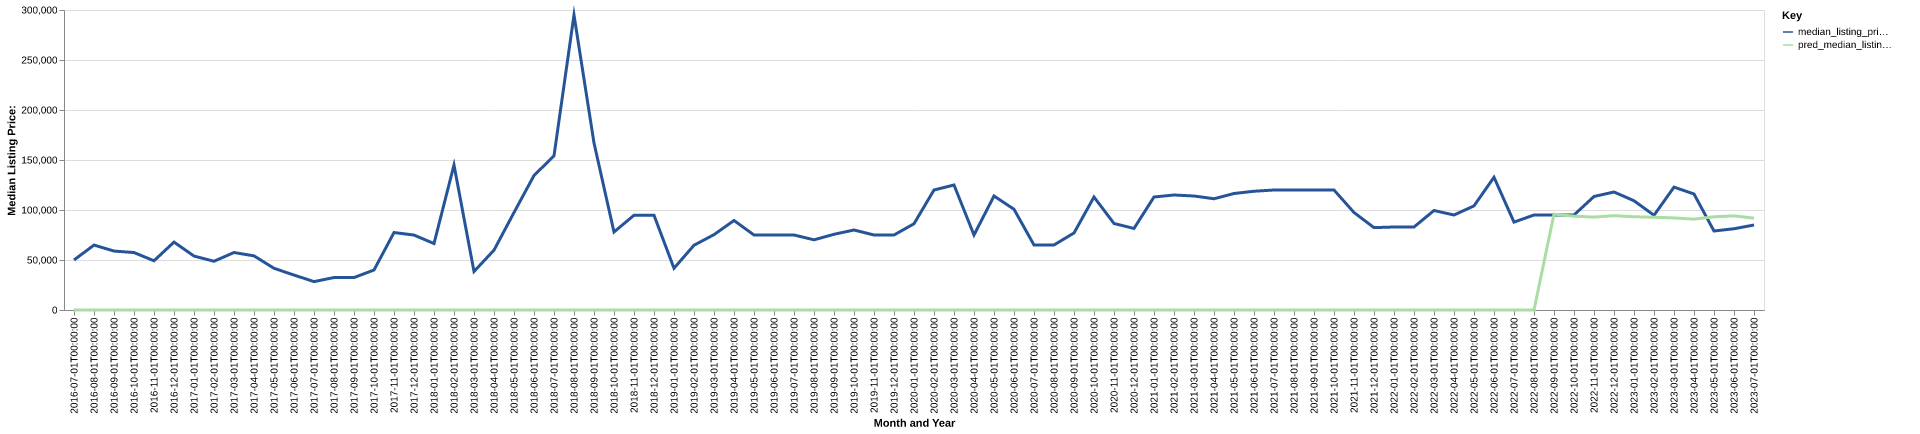

Values plotted in this chart, from the file beside it:
date, time_idx, median_listing_price, thirty_year_interest_rate_five, month, county_name, active_listing_count, median_days_on_market, pred_median_listing_price, month_year
2016-07-01, 0, 50000, 3.72, 7, humphreys, ms, 5.0, 26.0, 0, Jul-2016
2016-08-01, 1, 64925, 3.73, 8, humphreys, ms, 7.0, 56.0, 0, Aug-2016
2016-09-01, 2, 58950, 3.66, 9, humphreys, ms, 7.0, 76.0, 0, Sep-2016
2016-10-01, 3, 57450, 3.64, 10, humphreys, ms, 6.0, 102.0, 0, Oct-2016
2016-11-01, 4, 49225, 3.66, 11, humphreys, ms, 6.0, 97.0, 0, Nov-2016
2016-12-01, 5, 67900, 3.48, 12, humphreys, ms, 5.0, 47.0, 0, Dec-2016
2017-01-01, 6, 53950, 3.45, 1, humphreys, ms, 6.0, 79.0, 0, Jan-2017
2017-02-01, 7, 48750, 3.5, 2, humphreys, ms, 6.0, 98.0, 0, Feb-2017
2017-03-01, 8, 57500, 3.52, 3, humphreys, ms, 4.0, 83.0, 0, Mar-2017
2017-04-01, 9, 54150, 4.03, 4, humphreys, ms, 4.0, 90.0, 0, Apr-2017
2017-05-01, 10, 41700, 4.32, 5, humphreys, ms, 4.0, 97.0, 0, May-2017
2017-06-01, 11, 34950, 4.2, 6, humphreys, ms, 2.0, 125.0, 0, Jun-2017
2017-07-01, 12, 28400, 4.19, 7, humphreys, ms, 3.0, 174.0, 0, Jul-2017
2017-08-01, 13, 32450, 4.3, 8, humphreys, ms, 2.0, 188.0, 0, Aug-2017
2017-09-01, 14, 32450, 4.1, 9, humphreys, ms, 0.0, 49.0, 0, Sep-2017
2017-10-01, 15, 40000, 4.05, 10, humphreys, ms, 1.0, 14.0, 0, Oct-2017
2017-11-01, 16, 77450, 3.94, 11, humphreys, ms, 2.0, 25.0, 0, Nov-2017
2017-12-01, 17, 74950, 4.03, 12, humphreys, ms, 2.0, 59.0, 0, Dec-2017
2018-01-01, 18, 66450, 3.93, 1, humphreys, ms, 2.0, 88.0, 0, Jan-2018
2018-02-01, 19, 145000, 3.83, 2, humphreys, ms, 1.0, 21.0, 0, Feb-2018
2018-03-01, 20, 38500, 3.94, 3, humphreys, ms, 1.0, 150.0, 0, Mar-2018
2018-04-01, 21, 59850, 3.95, 4, humphreys, ms, 5.0, 25.0, 0, Apr-2018
2018-05-01, 22, 97490, 3.99, 5, humphreys, ms, 4.0, 48.0, 0, May-2018
2018-06-01, 23, 134500, 4.15, 6, humphreys, ms, 4.0, 72.0, 0, Jun-2018
2018-07-01, 24, 154154, 4.4, 7, humphreys, ms, 5.0, 104.0, 0, Jul-2018
2018-08-01, 25, 295000, 4.46, 8, humphreys, ms, 3.0, 128.0, 0, Aug-2018
2018-09-01, 26, 167035, 4.58, 9, humphreys, ms, 4.0, 164.0, 0, Sep-2018
2018-10-01, 27, 77995, 4.66, 10, humphreys, ms, 8.0, 49.0, 0, Oct-2018
2018-11-01, 28, 94750, 4.62, 11, humphreys, ms, 10.0, 37.0, 0, Nov-2018
2018-12-01, 29, 94750, 4.54, 12, humphreys, ms, 9.0, 66.0, 0, Dec-2018
2019-01-01, 30, 41750, 4.6, 1, humphreys, ms, 8.0, 103.0, 0, Jan-2019
2019-02-01, 31, 64750, 4.72, 2, humphreys, ms, 8.0, 120.0, 0, Feb-2019
2019-03-01, 32, 75357, 4.9, 3, humphreys, ms, 7.0, 153.0, 0, Mar-2019
2019-04-01, 33, 89500, 4.94, 4, humphreys, ms, 6.0, 168.0, 0, Apr-2019
2019-05-01, 34, 75000, 4.75, 5, humphreys, ms, 7.0, 159.0, 0, May-2019
2019-06-01, 35, 75000, 4.51, 6, humphreys, ms, 6.0, 203.0, 0, Jun-2019
2019-07-01, 36, 75000, 4.41, 7, humphreys, ms, 5.0, 267.0, 0, Jul-2019
2019-08-01, 37, 70182, 4.41, 8, humphreys, ms, 6.0, 87.0, 0, Aug-2019
2019-09-01, 38, 75705, 4.2, 9, humphreys, ms, 5.0, 81.0, 0, Sep-2019
2019-10-01, 39, 80000, 4.14, 10, humphreys, ms, 6.0, 79.0, 0, Oct-2019
2019-11-01, 40, 75000, 3.84, 11, humphreys, ms, 7.0, 108.0, 0, Nov-2019
2019-12-01, 41, 75000, 3.81, 12, humphreys, ms, 5.0, 127.0, 0, Dec-2019
2020-01-01, 42, 86250, 3.75, 1, humphreys, ms, 6.0, 107.0, 0, Jan-2020
2020-02-01, 43, 120000, 3.73, 2, humphreys, ms, 7.0, 94.0, 0, Feb-2020
2020-03-01, 44, 125000, 3.78, 3, humphreys, ms, 7.0, 63.0, 0, Mar-2020
2020-04-01, 45, 75000, 3.75, 4, humphreys, ms, 8.0, 72.0, 0, Apr-2020
2020-05-01, 46, 114000, 3.74, 5, humphreys, ms, 6.0, 72.0, 0, May-2020
2020-06-01, 47, 100750, 3.72, 6, humphreys, ms, 7.0, 81.0, 0, Jun-2020
2020-07-01, 48, 65000, 3.49, 7, humphreys, ms, 9.0, 85.0, 0, Jul-2020
2020-08-01, 49, 65000, 3.65, 8, humphreys, ms, 7.0, 73.0, 0, Aug-2020
2020-09-01, 50, 77000, 3.33, 9, humphreys, ms, 8.0, 102.0, 0, Sep-2020
2020-10-01, 51, 113000, 3.28, 10, humphreys, ms, 5.0, 132.0, 0, Oct-2020
2020-11-01, 52, 86500, 3.21, 11, humphreys, ms, 6.0, 129.0, 0, Nov-2020
2020-12-01, 53, 81550, 3.07, 12, humphreys, ms, 4.0, 118.0, 0, Dec-2020
2021-01-01, 54, 113000, 2.99, 1, humphreys, ms, 3.0, 164.0, 0, Jan-2021
2021-02-01, 55, 115000, 2.93, 2, humphreys, ms, 5.0, 14.0, 0, Feb-2021
2021-03-01, 56, 114000, 2.88, 3, humphreys, ms, 6.0, 35.0, 0, Mar-2021
2021-04-01, 57, 111250, 2.84, 4, humphreys, ms, 4.0, 63.0, 0, Apr-2021
2021-05-01, 58, 116500, 2.71, 5, humphreys, ms, 4.0, 87.0, 0, May-2021
2021-06-01, 59, 118750, 2.79, 6, humphreys, ms, 5.0, 36.0, 0, Jun-2021
... 25 more rows
